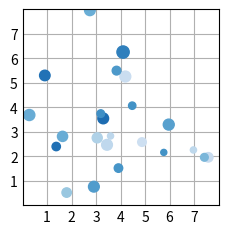

This chart was generated by the following Python code:
# Pairwise data scatter(x, y)
import matplotlib.pyplot as plt
import numpy as np

plt.style.use('_mpl-gallery')

# make the data
np.random.seed(3)
x = 4 + np.random.normal(0, 2, 24)
y = 4 + np.random.normal(0, 2, len(x))
# size and color:
sizes = np.random.uniform(15, 80, len(x))
colors = np.random.uniform(15, 80, len(x))

# plot
fig, ax = plt.subplots()

ax.scatter(x, y, s=sizes, c=colors, vmin=0, vmax=100)

ax.set(xlim=(0, 8), xticks=np.arange(1, 8),
       ylim=(0, 8), yticks=np.arange(1, 8))

plt.show()